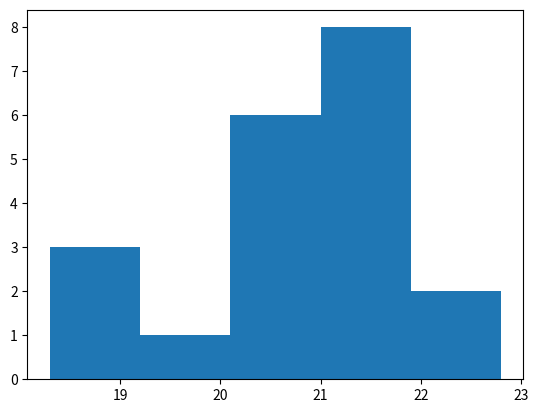

Here is the Python script that generated this plot: (Note: this script raises an exception after producing the figure.)
# Hypothesis Testing Assignment

import matplotlib.pyplot as plt
import numpy as np

tips = [20.8, 18.7, 19.1, 20.6, 21.9, 20.4, 22.8,
        21.9, 21.2, 20.3, 21.9, 18.3, 21.0, 20.3,
        19.2, 20.2, 21.1, 22.1, 21.0, 21.7];

plt.hist(tips, bins = 5, normed= True)
plt.xlabel('Tip %')
plt.ylabel('Density')
plt.title('Sample Tips After Free Beer')
plt.text(18.2, 0.23, "Sample mean = %0.2f" % np.mean(tips), fontsize=16)
plt.show()